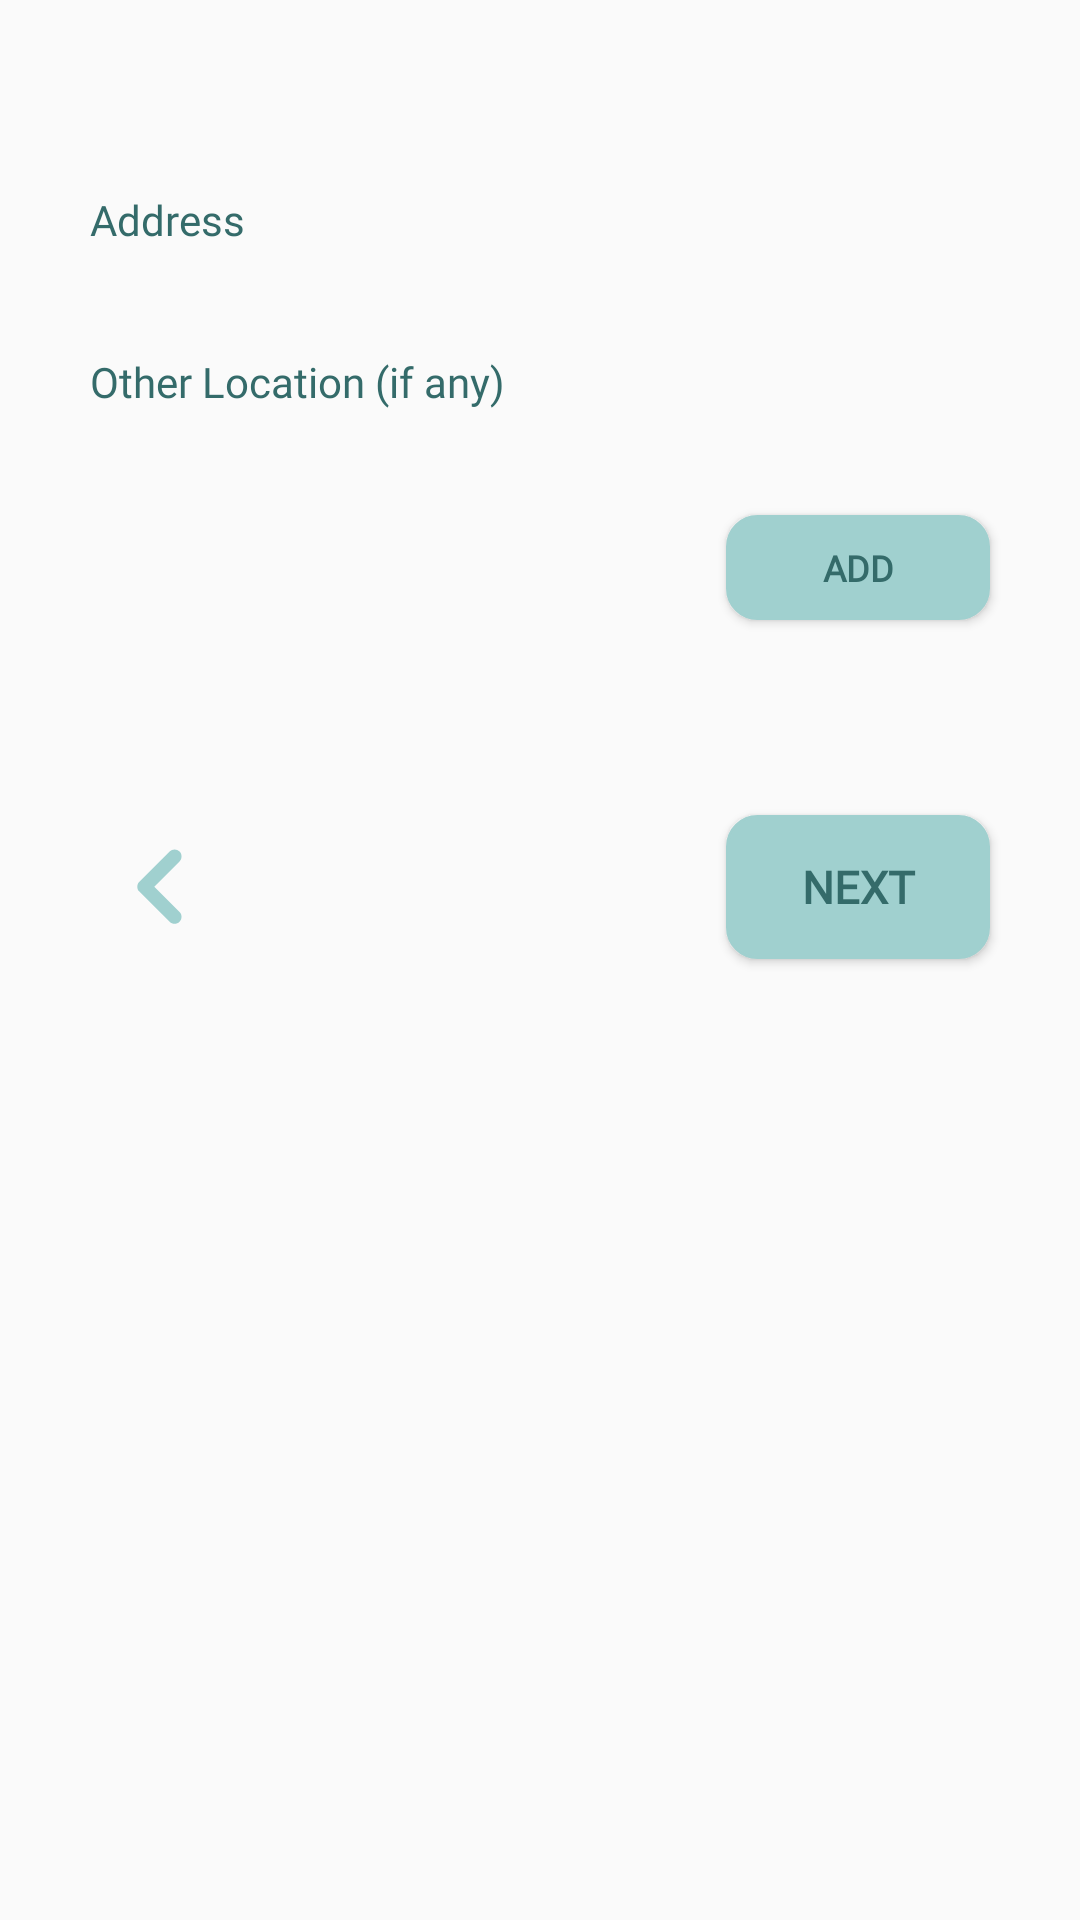

Layout XML and referenced resources for this Android screen:
<!-- AndroidManifest.xml: application theme Theme.Design.Light.NoActionBar -->
<!-- res/layout/your_business_2.xml -->
<?xml version="1.0" encoding="utf-8"?>
<androidx.constraintlayout.widget.ConstraintLayout xmlns:android="http://schemas.android.com/apk/res/android"
    xmlns:app="http://schemas.android.com/apk/res-auto"
    xmlns:tools="http://schemas.android.com/tools"
    android:layout_width="match_parent"
    android:layout_height="450dp">


    <ImageView
        android:id="@+id/back2"
        android:layout_width="46dp"
        android:layout_height="46dp"
        android:contentDescription="@string/image"
        android:padding="10dp"
        app:layout_constraintBottom_toBottomOf="@+id/y_b_2"
        app:layout_constraintStart_toStartOf="@+id/textView3"
        app:layout_constraintTop_toTopOf="@+id/y_b_2"
        app:srcCompat="@drawable/ic_back"
        app:tint="@color/color_5"
        tools:ignore="ImageContrastCheck" />

    <TextView
        android:id="@+id/textView3"
        android:layout_width="wrap_content"
        android:layout_height="wrap_content"
        android:layout_marginStart="30dp"
        android:fontFamily="@font/quicksand_bold"
        android:text=""
        android:textColor="@color/color_2"
        android:textSize="25sp"
        android:textStyle="bold"
        app:layout_constraintStart_toStartOf="parent"
        app:layout_constraintTop_toTopOf="parent" />

    <TextView
        android:id="@+id/address"
        android:layout_width="wrap_content"
        android:layout_height="wrap_content"
        android:layout_marginTop="30dp"
        android:fontFamily="@font/quicksand_bold"
        android:text="@string/address"
        android:textColor="@color/color_2"
        app:layout_constraintStart_toStartOf="@+id/textView3"
        app:layout_constraintTop_toBottomOf="@+id/textView3" />

    <EditText
        android:id="@+id/address_edit"
        android:layout_width="0dp"
        android:layout_height="@dimen/_35sdp"
        android:layout_marginTop="15dp"
        android:layout_marginEnd="30dp"
        android:background="@drawable/bg_card"
        android:fontFamily="@font/quicksand_bold"
        android:hint="@string/space"
        android:imeOptions="actionDone"
        android:importantForAutofill="no"
        android:includeFontPadding="false"
        android:inputType="textMultiLine"
        android:paddingStart="20dp"
        android:paddingEnd="10dp"
        android:textColor="@color/color_1"
        android:textSize="@dimen/_16ssp"
        app:layout_constraintEnd_toEndOf="parent"
        app:layout_constraintStart_toStartOf="@+id/address"
        app:layout_constraintTop_toBottomOf="@+id/address"
        tools:ignore="TouchTargetSizeCheck,SpeakableTextPresentCheck" />

    <TextView
        android:id="@+id/location"
        android:layout_width="wrap_content"
        android:layout_height="wrap_content"
        android:layout_marginTop="20dp"
        android:fontFamily="@font/quicksand_bold"
        android:text="@string/other_location_if_any"
        android:textColor="@color/color_2"
        app:layout_constraintStart_toStartOf="@+id/address"
        app:layout_constraintTop_toBottomOf="@+id/address_edit" />

    <EditText
        android:id="@+id/location_edit"
        android:layout_width="0dp"
        android:layout_height="@dimen/_35sdp"
        android:layout_marginTop="15dp"
        android:layout_marginEnd="30dp"
        android:background="@drawable/bg_card"
        android:fontFamily="@font/quicksand_bold"
        android:hint="@string/space"
        android:imeOptions="actionDone"
        android:importantForAutofill="no"
        android:includeFontPadding="false"
        android:inputType="textMultiLine"
        android:paddingStart="20dp"
        android:paddingEnd="10dp"
        android:textColor="@color/color_1"
        android:textSize="@dimen/_16ssp"
        app:layout_constraintEnd_toEndOf="parent"
        app:layout_constraintStart_toStartOf="@+id/location"
        app:layout_constraintTop_toBottomOf="@+id/location"
        tools:ignore="SpeakableTextPresentCheck,TouchTargetSizeCheck" />

    <Button
        android:id="@+id/y_b_2"
        android:layout_width="wrap_content"
        android:layout_height="wrap_content"
        android:layout_marginTop="120dp"
        android:background="@drawable/bg_button"
        android:backgroundTint="@color/color_5"
        android:fontFamily="@font/quicksand_bold"
        android:text="@string/next"
        android:textColor="@color/color_4"
        android:textSize="15sp"
        android:textStyle="bold"
        app:layout_constraintEnd_toEndOf="@+id/location_edit"
        app:layout_constraintTop_toBottomOf="@+id/location_edit" />

    <androidx.recyclerview.widget.RecyclerView
        android:id="@+id/rv"
        android:layout_width="0dp"
        android:fadeScrollbars="false"
        android:layout_height="0dp"
        android:layout_marginEnd="10dp"
        android:layout_marginBottom="10dp"
        app:layout_constraintBottom_toTopOf="@+id/y_b_2"
        app:layout_constraintEnd_toStartOf="@+id/add"
        app:layout_constraintStart_toStartOf="@+id/location"
        app:layout_constraintTop_toTopOf="@+id/add" />

    <Button
        android:id="@+id/add"
        android:layout_width="wrap_content"
        android:layout_height="35dp"
        android:layout_marginTop="20dp"
        android:background="@drawable/bg_button"
        android:backgroundTint="@color/color_5"
        android:fontFamily="@font/quicksand_bold"
        android:text="@string/add"
        android:textColor="@color/color_4"
        android:textSize="12sp"
        android:textStyle="bold"
        app:layout_constraintEnd_toEndOf="@+id/location_edit"
        app:layout_constraintTop_toBottomOf="@+id/location_edit" />


</androidx.constraintlayout.widget.ConstraintLayout>
<!-- resources referenced by this layout -->
<resources>
  <color name="color_1">#53A7A5</color>
  <color name="color_2">#346B6A</color>
  <color name="color_4">#346B6A</color>
  <color name="color_5">#A0D0CF</color>
  <!-- drawable bg_button (drawable) -->
  <?xml version="1.0" encoding="utf-8"?>
  <selector xmlns:android="http://schemas.android.com/apk/res/android">
      <item>
          <shape android:shape="rectangle">
              <gradient
                  android:endColor="@color/curd_white"
                  android:startColor="@color/curd_white"/>
              <corners android:radius="10dp" />
              <stroke android:color="@color/color_1"
                  android:width="1dp"/>
          </shape>
  
      </item>
  </selector>
  <!-- drawable bg_card (drawable) -->
  <?xml version="1.0" encoding="utf-8"?>
  <selector xmlns:android="http://schemas.android.com/apk/res/android">
      <item>
          <shape android:shape="rectangle">
              <gradient
                  android:endColor="@color/curd_white"
                  android:startColor="@color/curd_white"/>
              <corners android:radius="15dp" />
          </shape>
  
      </item>
  </selector>
  <!-- drawable ic_back (drawable) -->
  <vector xmlns:android="http://schemas.android.com/apk/res/android"
      android:width="20dp"
      android:height="20dp"
      android:viewportWidth="150"
      android:viewportHeight="150">
    <group>
      <clip-path
          android:pathData="M33,2L118.969,2L118.969,146L33,146ZM33,2"/>
      <path
          android:pathData="M65.926,74.367L114.52,25.875C119.781,20.621 119.781,12.094 114.52,6.84C109.254,1.586 100.707,1.586 95.441,6.84L36.762,65.395C31.793,70.355 31.793,78.387 36.762,83.336L95.441,141.891C100.707,147.145 109.254,147.145 114.52,141.891C119.781,136.637 119.781,128.109 114.52,122.855ZM65.926,74.367"
          android:fillColor="#369694"/>
    </group>
  </vector>
  <string name="add">Add</string>
  <string name="address">Address</string>
  <string name="image">image</string>
  <string name="next">Next</string>
  <string name="other_location_if_any">Other Location (if any)</string>
  <string name="space" />
  <color name="curd_white">#F2F3F5</color>
</resources>
